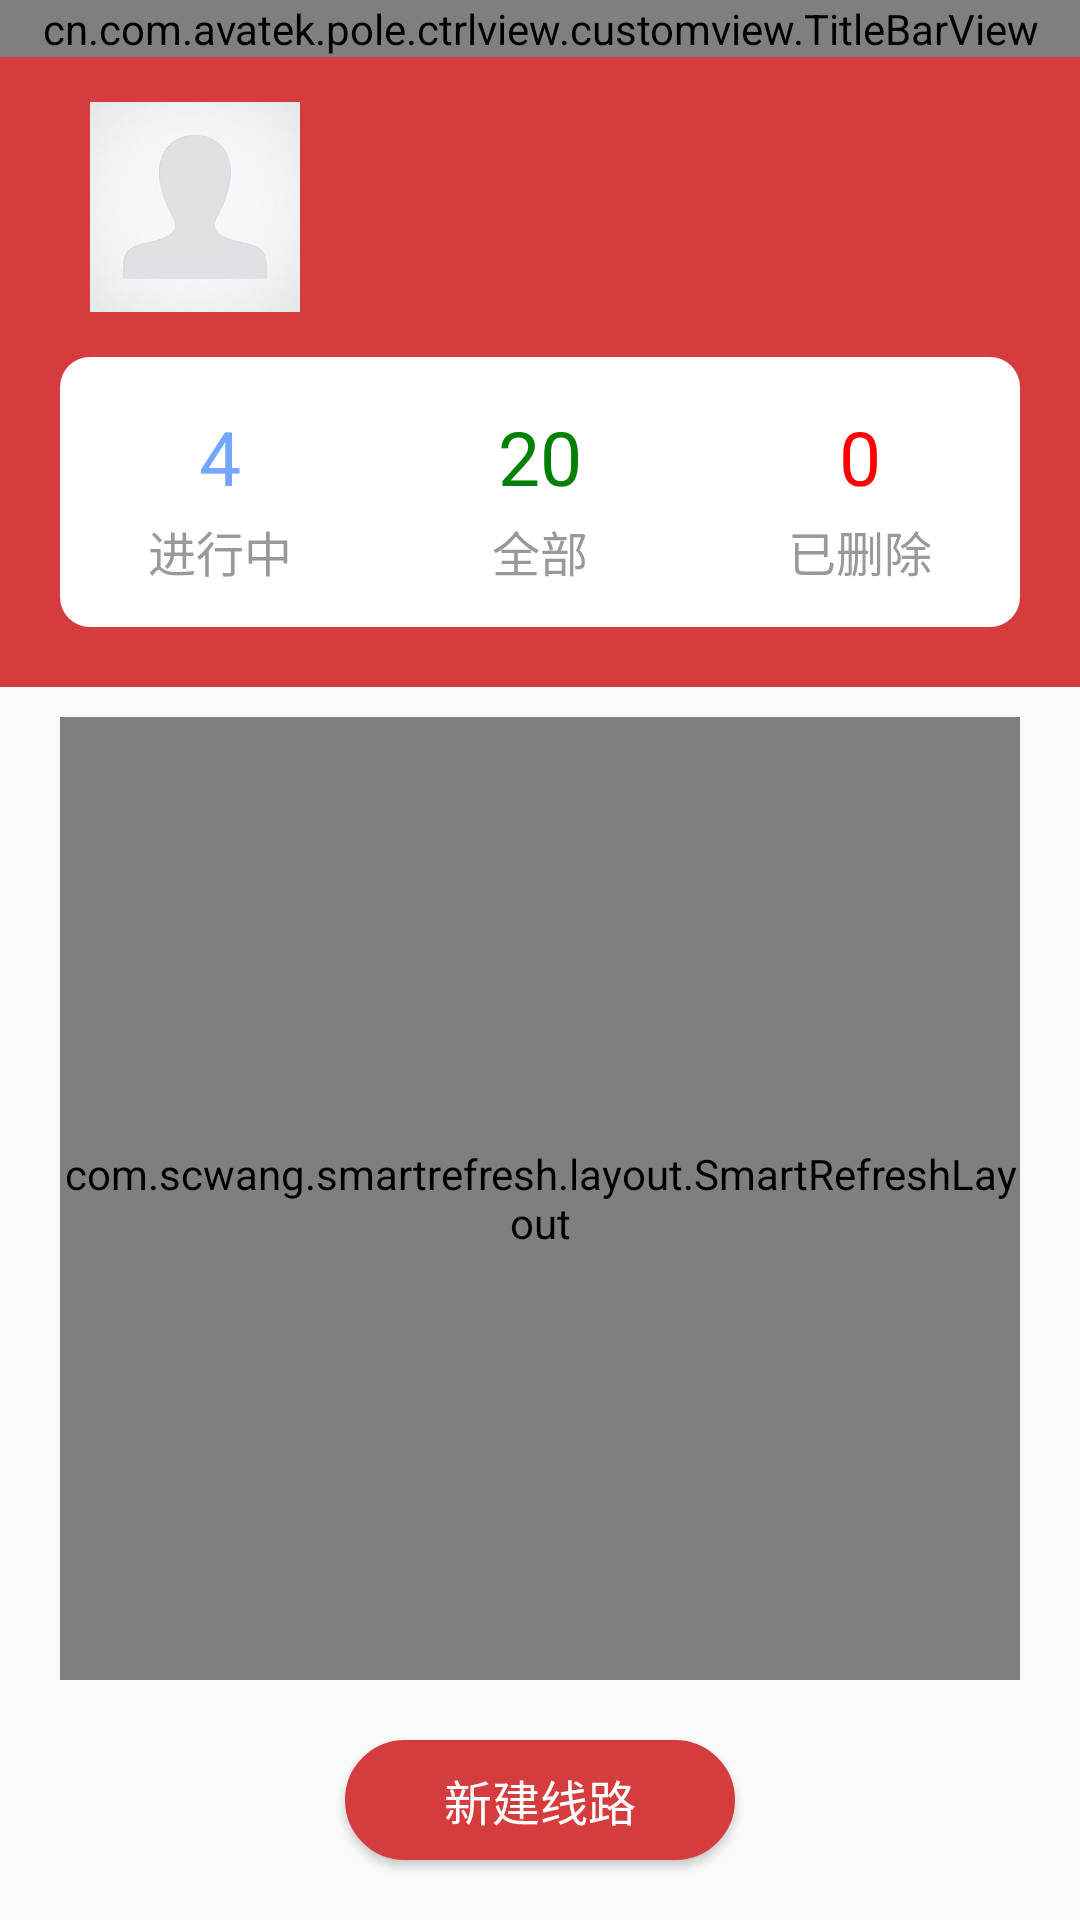

The Android layout XML behind this screen, and the referenced resources:
<!-- AndroidManifest.xml: application theme AppTheme.NoActionBar -->
<!-- res/layout/activity_main_pole.xml -->
<?xml version="1.0" encoding="utf-8"?>

    <LinearLayout xmlns:android="http://schemas.android.com/apk/res/android"
    xmlns:app="http://schemas.android.com/apk/res-auto"
    android:layout_width="match_parent"
    android:layout_height="match_parent"
    android:orientation="vertical"
    >
    <cn.com.avatek.pole.ctrlview.customview.TitleBarView
        android:layout_width="match_parent"
        android:layout_height="wrap_content"
        app:bar_title="电力工程管理"
        app:right_bar_title="设置"
        app:right_bar_visible="true"
        app:left_bar_visible="false"
        android:id="@+id/title_bar"
        />
    <RelativeLayout
        android:layout_width="match_parent"
        android:layout_height="210dp"
        android:background="@color/theme_color"
        >
    <RelativeLayout
        android:id="@+id/rl_laoshi"
        android:layout_width="match_parent"
        android:layout_height="100dp"
        android:background="@color/theme_color">

        <ImageView
            android:id="@+id/notice_logo"
            android:layout_width="70dp"
            android:layout_height="70dp"
            android:layout_centerVertical="true"
            android:layout_marginLeft="30dp"
            android:layout_marginRight="20dp"
            android:scaleType="fitCenter"
            android:src="@drawable/laoshitouxiang1" />

        <LinearLayout
            android:layout_width="wrap_content"
            android:layout_height="wrap_content"
            android:layout_centerVertical="true"
            android:layout_marginLeft="12dp"
            android:layout_toRightOf="@+id/notice_logo"
            android:orientation="vertical">

            <TextView
                android:id="@+id/tv_name"
                android:layout_width="175dp"
                android:layout_height="wrap_content"
                android:ellipsize="end"
                android:maxLines="1"
                android:text=""
                android:textColor="@color/white"
                android:textSize="18sp" />

            <TextView
                android:id="@+id/tv_show"
                android:layout_width="175dp"
                android:layout_height="wrap_content"
                android:layout_marginTop="@dimen/dimen_8"
                android:ellipsize="end"
                android:maxLines="1"
                android:text=""
                android:textColor="@color/white"
                android:textSize="17sp" />
        </LinearLayout>
    </RelativeLayout>
        <LinearLayout
            android:layout_width="match_parent"
            android:layout_height="90dp"
            android:layout_marginLeft="@dimen/dimen_20"
            android:layout_marginRight="@dimen/dimen_20"
            android:background="@drawable/border_shapemine"
            android:layout_below="@+id/rl_laoshi"
            android:orientation="horizontal">

            <LinearLayout
                android:id="@+id/middle_ll01"
                android:layout_width="0dp"
                android:layout_height="match_parent"
                android:layout_margin="0.5dp"
                android:layout_weight="1"
                android:gravity="center"

                android:clickable="true"
                android:orientation="vertical">
                <TextView
                    android:id="@+id/tv11"
                    android:layout_width="wrap_content"
                    android:layout_height="wrap_content"
                    android:text="4"
                    android:textSize="@dimen/textsize_25"
                    android:layout_marginTop="@dimen/margin_3"
                    android:textColor="@color/blue"/>
                <TextView
                    android:id="@+id/tv1"
                    android:layout_width="wrap_content"
                    android:layout_height="wrap_content"
                    android:text="进行中"
                    android:textSize="@dimen/textsize_16"
                    android:layout_marginTop="@dimen/margin_3"
                    android:textColor="@color/gray1"/>
            </LinearLayout>

            <LinearLayout
                android:id="@+id/middle_ll1"
                android:layout_width="0dp"
                android:layout_height="match_parent"
                android:layout_margin="0.5dp"
                android:layout_weight="1"
                android:gravity="center"
                android:clickable="true"
                android:orientation="vertical">
                <TextView
                    android:id="@+id/tv12"
                    android:layout_width="wrap_content"
                    android:layout_height="wrap_content"
                    android:text="20"
                    android:textSize="@dimen/textsize_25"
                    android:layout_marginTop="@dimen/margin_3"
                    android:textColor="@color/green"/>
                <TextView
                    android:id="@+id/tv2"
                    android:layout_width="wrap_content"
                    android:layout_height="wrap_content"
                    android:text="全部"
                    android:textSize="@dimen/textsize_16"
                    android:layout_marginTop="@dimen/margin_3"
                    android:textColor="@color/gray1"/>
            </LinearLayout>
            <LinearLayout
                android:id="@+id/middle_ll2"
                android:layout_width="0dp"
                android:layout_height="match_parent"
                android:layout_margin="0.5dp"
                android:layout_weight="1"
                android:gravity="center"
                android:orientation="vertical">

                <TextView
                    android:id="@+id/tv13"
                    android:layout_width="wrap_content"
                    android:layout_height="wrap_content"
                    android:text="0"
                    android:textSize="@dimen/textsize_25"
                    android:layout_marginTop="@dimen/margin_3"
                    android:textColor="@color/red"/>
                <TextView
                    android:id="@+id/tv3"
                    android:layout_width="wrap_content"
                    android:layout_height="wrap_content"
                    android:text="已删除"
                    android:textSize="@dimen/textsize_16"
                    android:layout_marginTop="@dimen/margin_3"
                    android:textColor="@color/gray1"/>
            </LinearLayout>

        </LinearLayout>
    </RelativeLayout>
    <RelativeLayout
        android:layout_width="match_parent"
        android:layout_height="match_parent">
    <com.scwang.smartrefresh.layout.SmartRefreshLayout xmlns:android="http://schemas.android.com/apk/res/android"
        android:id="@+id/refreshLayout"
        android:layout_width="match_parent"
        android:layout_marginTop="10dp"
        android:layout_marginRight="@dimen/dimen_20"
        android:layout_marginLeft="@dimen/dimen_20"
        android:layout_height="match_parent"
        android:layout_marginBottom="80dp"
        android:background="@drawable/border_shapemine">
        <android.support.v7.widget.RecyclerView
            android:id="@+id/recyclerView"
            android:layout_width="match_parent"
            android:layout_height="match_parent"
            android:overScrollMode="never"
            android:background="#fff" />
    </com.scwang.smartrefresh.layout.SmartRefreshLayout>
    <Button
        android:id="@+id/btn_newline"
        android:layout_width="@dimen/register_form_tv_width"
        android:layout_height="40dp"
        android:layout_alignParentBottom="true"
        android:layout_centerHorizontal="true"
        android:layout_marginBottom="20dp"
        android:background="@drawable/bg_new_btn"
        android:text="新建线路"
        android:textColor="@color/white"
        android:textSize="16sp" />
    </RelativeLayout>
</LinearLayout>
<!-- resources referenced by this layout -->
<resources>
  <color name="blue">#ff75a6ff</color>
  <color name="gray1">#99999a</color>
  <color name="green">#008000</color>
  <color name="red">#FF0000</color>
  <color name="theme_color">#D53C3E</color>
  <color name="white">#FFFFFF</color>
  <dimen name="dimen_20">20dp</dimen>
  <dimen name="dimen_8">8dp</dimen>
  <dimen name="margin_3">3dp</dimen>
  <dimen name="register_form_tv_width">130dp</dimen>
  <dimen name="textsize_16">16sp</dimen>
  <dimen name="textsize_25">25sp</dimen>
  <!-- drawable bg_new_btn (drawable) -->
  <?xml version="1.0" encoding="UTF-8"?>
  
  <selector
      xmlns:android="http://schemas.android.com/apk/res/android">
      <item android:state_enabled="true" android:state_selected="true" android:drawable="@drawable/btn_new_pressed" />
      <item android:state_enabled="true" android:state_pressed="true" android:drawable="@drawable/btn_new_pressed" />
      <item android:drawable="@drawable/btn_new" />
  </selector>
  <!-- drawable border_shapemine (drawable) -->
  <?xml version="1.0" encoding="utf-8"?>
  <shape xmlns:android="http://schemas.android.com/apk/res/android"
      android:shape="rectangle" >
      <corners android:radius="10dp" />
      <solid android:color="#ffffff" />
      
     
  </shape>
  <!-- drawable laoshitouxiang1: png bitmap (drawable-hdpi, 199170 bytes) -->
  <style name="AppTheme.NoActionBar" parent="Theme.AppCompat.Light.DarkActionBar">
          <item name="colorPrimary">@color/colorPrimary</item>
          <item name="colorPrimaryDark">@color/colorPrimaryDark</item>
          <item name="colorAccent">@color/colorAccent</item>
          <item name="windowActionBar">false</item>
          <item name="windowNoTitle">true</item>
      </style>
  <!-- drawable btn_new_pressed (drawable) -->
  <?xml version="1.0" encoding="UTF-8"?>
  
  <shape xmlns:android="http://schemas.android.com/apk/res/android"   android:shape="rectangle">
      
      <solid android:color="@color/theme_color" />
      <stroke
          android:width="0.5dp"
          android:color="@color/theme_color" />
      
      
      <corners android:radius="20dp" />
      
  </shape>
  <!-- drawable btn_new (drawable) -->
  <?xml version="1.0" encoding="utf-8"?>
  
  <shape xmlns:android="http://schemas.android.com/apk/res/android">
      
      <solid android:color="@color/theme_color" />
      <stroke
          android:width="0.5dp"
          android:color="@color/theme_color" />
      
      
      <corners android:radius="20dp" />
      
  </shape>
  <color name="colorPrimary">#3F51B5</color>
  <color name="colorPrimaryDark">#303F9F</color>
  <color name="colorAccent">#FF4081</color>
</resources>
